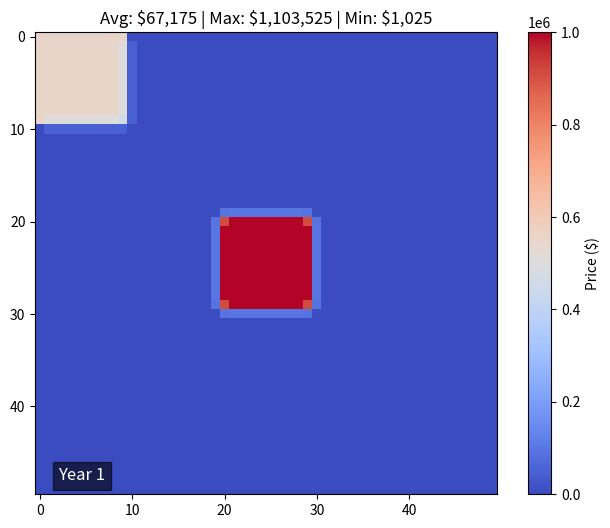

The matplotlib source for this figure:
import numpy as np
import matplotlib.pyplot as plt
from matplotlib.animation import FuncAnimation

# Given
N = 50  
T = 75 
alpha = 0.2  # diffusion coeff (spread rate)
beta = 0.05  # dev factor (growth)
baseline_growth = 500  # small constant increase in all prices per year

# central high-price district
P0 = np.zeros((N, N))
P0[20:30, 20:30] = 1_000_000  # Million-dollar properties in center
P0[0:10, 0:10] = 500_000      # Another wealthy area

P = P0.copy()

# compute thee laplacian (neighbour influence)
def laplacian(P):
    lap = np.zeros_like(P)
    lap[1:-1, 1:-1] = (
        0.25 * (P[:-2, 1:-1] + P[2:, 1:-1] + P[1:-1, :-2] + P[1:-1, 2:]) - P[1:-1, 1:-1]
    )
    return lap

def update_prices(P, alpha, beta, baseline_growth):
    return P + alpha * laplacian(P) + beta * P + baseline_growth

fig, ax = plt.subplots(figsize=(8, 6))
im = ax.imshow(P, cmap="coolwarm", interpolation="nearest", vmin=0, vmax=np.max(P0))
plt.colorbar(im, label="Price ($)")

year_text = ax.text(2, 48, "Year 0", fontsize=12, color="white", bbox=dict(facecolor="black", alpha=0.6))

def animate(t):
    global P
    P = update_prices(P, alpha, beta, baseline_growth)
    
    avg_price = np.mean(P)
    max_price = np.max(P)
    min_price = np.min(P)
    
    im.set_array(P)
    year_text.set_text(f"Year {t+1}")
    ax.set_title(f"Avg: ${avg_price:,.0f} | Max: ${max_price:,.0f} | Min: ${min_price:,.0f}")

    if t + 1 == T:
        ani.event_source.stop()

    return im, year_text

ani = FuncAnimation(fig, animate, frames=T, interval=200, blit=True)
plt.show()
